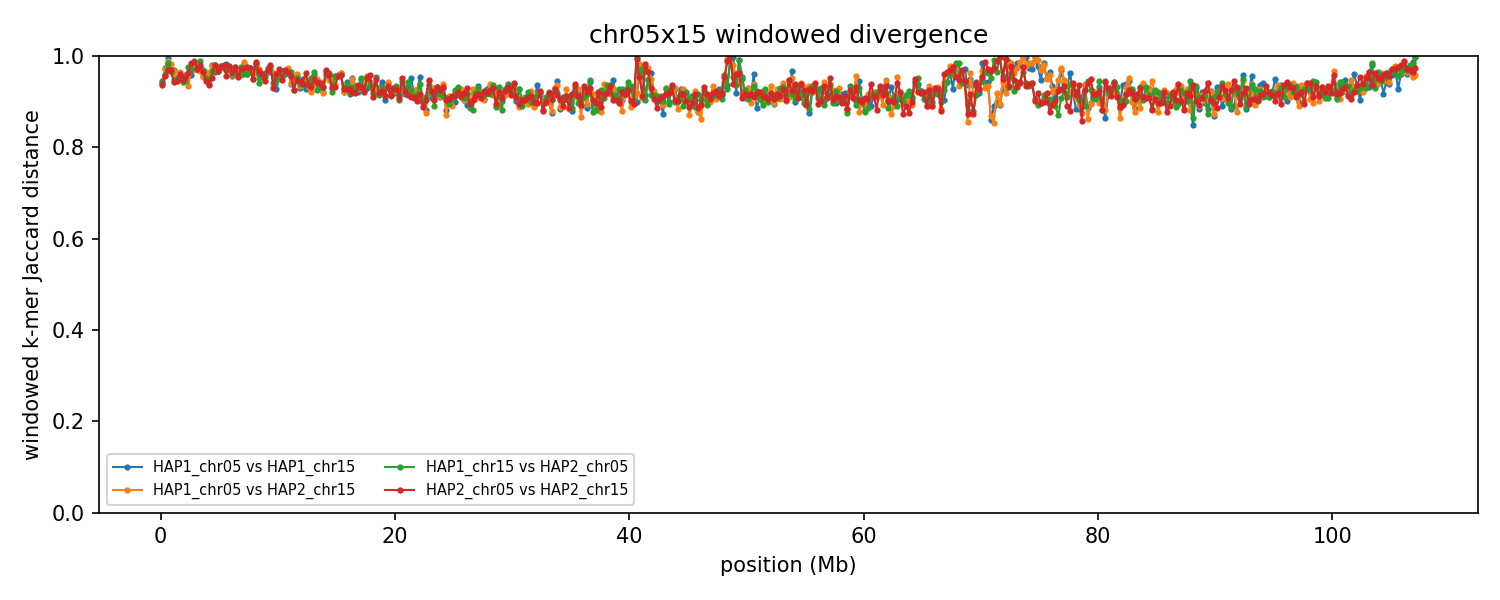

The file beside this chart, header and first rows:
group	win_start	win_end	unit_a	unit_b	hap_a	hap_b	chrom_a	chrom_b	kmers_a	kmers_b	shared	union	jaccard_distance
chr05x15	1	250000	HAP1_chr05	HAP1_chr15	HAP1	HAP1	5	15	194244	208159	21074	381329	0.9447
chr05x15	1	250000	HAP1_chr05	HAP2_chr15	HAP1	HAP2	5	15	194244	202839	22551	374532	0.9398
chr05x15	1	250000	HAP1_chr15	HAP2_chr05	HAP1	HAP2	15	5	208159	217720	23555	402324	0.9415
chr05x15	1	250000	HAP2_chr05	HAP2_chr15	HAP2	HAP2	5	15	217720	202839	25201	395358	0.9363
chr05x15	250001	500000	HAP1_chr05	HAP1_chr15	HAP1	HAP1	5	15	230636	238252	12449	456439	0.9727
chr05x15	250001	500000	HAP1_chr05	HAP2_chr15	HAP1	HAP2	5	15	230636	209643	12441	427838	0.9709
chr05x15	250001	500000	HAP1_chr15	HAP2_chr05	HAP1	HAP2	15	5	238252	236234	19051	455435	0.9582
chr05x15	250001	500000	HAP2_chr05	HAP2_chr15	HAP2	HAP2	5	15	236234	209643	19125	426752	0.9552
chr05x15	500001	750000	HAP1_chr05	HAP1_chr15	HAP1	HAP1	5	15	229232	230622	2193	457661	0.9952
chr05x15	500001	750000	HAP1_chr05	HAP2_chr15	HAP1	HAP2	5	15	229232	234610	5331	458511	0.9884
chr05x15	500001	750000	HAP1_chr15	HAP2_chr05	HAP1	HAP2	15	5	230622	236885	6797	460710	0.9852
chr05x15	500001	750000	HAP2_chr05	HAP2_chr15	HAP2	HAP2	5	15	236885	234610	13943	457552	0.9695
chr05x15	750001	1000000	HAP1_chr05	HAP1_chr15	HAP1	HAP1	5	15	236271	232986	13099	456158	0.9713
chr05x15	750001	1000000	HAP1_chr05	HAP2_chr15	HAP1	HAP2	5	15	236271	233027	8058	461240	0.9825
chr05x15	750001	1000000	HAP1_chr15	HAP2_chr05	HAP1	HAP2	15	5	232986	240395	15692	457689	0.9657
chr05x15	750001	1000000	HAP2_chr05	HAP2_chr15	HAP2	HAP2	5	15	240395	233027	13735	459687	0.9701
chr05x15	1000001	1250000	HAP1_chr05	HAP1_chr15	HAP1	HAP1	5	15	239639	233710	14273	459076	0.9689
chr05x15	1000001	1250000	HAP1_chr05	HAP2_chr15	HAP1	HAP2	5	15	239639	228452	14491	453600	0.9681
chr05x15	1000001	1250000	HAP1_chr15	HAP2_chr05	HAP1	HAP2	15	5	233710	243212	23576	453346	0.948
chr05x15	1000001	1250000	HAP2_chr05	HAP2_chr15	HAP2	HAP2	5	15	243212	228452	25260	446404	0.9434
chr05x15	1250001	1500000	HAP1_chr05	HAP1_chr15	HAP1	HAP1	5	15	241727	238815	22417	458125	0.9511
chr05x15	1250001	1500000	HAP1_chr05	HAP2_chr15	HAP1	HAP2	5	15	241727	237354	24885	454196	0.9452
chr05x15	1250001	1500000	HAP1_chr15	HAP2_chr05	HAP1	HAP2	15	5	238815	242786	23398	458203	0.9489
chr05x15	1250001	1500000	HAP2_chr05	HAP2_chr15	HAP2	HAP2	5	15	242786	237354	25073	455067	0.9449
chr05x15	1500001	1750000	HAP1_chr05	HAP1_chr15	HAP1	HAP1	5	15	220142	233933	19343	434732	0.9555
chr05x15	1500001	1750000	HAP1_chr05	HAP2_chr15	HAP1	HAP2	5	15	220142	239728	15330	444540	0.9655
chr05x15	1500001	1750000	HAP1_chr15	HAP2_chr05	HAP1	HAP2	15	5	233933	231028	21757	443204	0.9509
chr05x15	1500001	1750000	HAP2_chr05	HAP2_chr15	HAP2	HAP2	5	15	231028	239728	18259	452497	0.9596
chr05x15	1750001	2000000	HAP1_chr05	HAP1_chr15	HAP1	HAP1	5	15	225636	241510	22473	444673	0.9495
chr05x15	1750001	2000000	HAP1_chr05	HAP2_chr15	HAP1	HAP2	5	15	225636	240041	22282	443395	0.9497
chr05x15	1750001	2000000	HAP1_chr15	HAP2_chr05	HAP1	HAP2	15	5	241510	230184	25508	446186	0.9428
chr05x15	1750001	2000000	HAP2_chr05	HAP2_chr15	HAP2	HAP2	5	15	230184	240041	23822	446403	0.9466
chr05x15	2000001	2250000	HAP1_chr05	HAP1_chr15	HAP1	HAP1	5	15	240792	234444	18965	456271	0.9584
chr05x15	2000001	2250000	HAP1_chr05	HAP2_chr15	HAP1	HAP2	5	15	240792	239643	19944	460491	0.9567
chr05x15	2000001	2250000	HAP1_chr15	HAP2_chr05	HAP1	HAP2	15	5	234444	224271	23378	435337	0.9463
chr05x15	2000001	2250000	HAP2_chr05	HAP2_chr15	HAP2	HAP2	5	15	224271	239643	20412	443502	0.954
chr05x15	2250001	2500000	HAP1_chr05	HAP1_chr15	HAP1	HAP1	5	15	214499	228638	18964	424173	0.9553
chr05x15	2250001	2500000	HAP1_chr05	HAP2_chr15	HAP1	HAP2	5	15	214499	225029	27326	412202	0.9337
chr05x15	2250001	2500000	HAP1_chr15	HAP2_chr05	HAP1	HAP2	15	5	228638	222245	10702	440181	0.9757
chr05x15	2250001	2500000	HAP2_chr05	HAP2_chr15	HAP2	HAP2	5	15	222245	225029	15740	431534	0.9635
chr05x15	2500001	2750000	HAP1_chr05	HAP1_chr15	HAP1	HAP1	5	15	237319	232933	18508	451744	0.959
chr05x15	2500001	2750000	HAP1_chr05	HAP2_chr15	HAP1	HAP2	5	15	237319	241340	13699	464960	0.9705
chr05x15	2500001	2750000	HAP1_chr15	HAP2_chr05	HAP1	HAP2	15	5	232933	238592	12743	458782	0.9722
chr05x15	2500001	2750000	HAP2_chr05	HAP2_chr15	HAP2	HAP2	5	15	238592	241340	7488	472444	0.9842
chr05x15	2750001	3000000	HAP1_chr05	HAP1_chr15	HAP1	HAP1	5	15	220871	231881	12307	440445	0.9721
chr05x15	2750001	3000000	HAP1_chr05	HAP2_chr15	HAP1	HAP2	5	15	220871	236871	13057	444685	0.9706
chr05x15	2750001	3000000	HAP1_chr15	HAP2_chr05	HAP1	HAP2	15	5	231881	243523	5266	470138	0.9888
chr05x15	2750001	3000000	HAP2_chr05	HAP2_chr15	HAP2	HAP2	5	15	243523	236871	6252	474142	0.9868
chr05x15	3000001	3250000	HAP1_chr05	HAP1_chr15	HAP1	HAP1	5	15	234665	225374	12710	447329	0.9716
chr05x15	3000001	3250000	HAP1_chr05	HAP2_chr15	HAP1	HAP2	5	15	234665	223959	13939	444685	0.9687
chr05x15	3000001	3250000	HAP1_chr15	HAP2_chr05	HAP1	HAP2	15	5	225374	229115	11274	443215	0.9746
chr05x15	3000001	3250000	HAP2_chr05	HAP2_chr15	HAP2	HAP2	5	15	229115	223959	12329	440745	0.972
chr05x15	3250001	3500000	HAP1_chr05	HAP1_chr15	HAP1	HAP1	5	15	226700	233534	10462	449772	0.9767
chr05x15	3250001	3500000	HAP1_chr05	HAP2_chr15	HAP1	HAP2	5	15	226700	238124	14361	450463	0.9681
chr05x15	3250001	3500000	HAP1_chr15	HAP2_chr05	HAP1	HAP2	15	5	233534	177523	4135	406922	0.9898
chr05x15	3250001	3500000	HAP2_chr05	HAP2_chr15	HAP2	HAP2	5	15	177523	238124	7675	407972	0.9812
chr05x15	3500001	3750000	HAP1_chr05	HAP1_chr15	HAP1	HAP1	5	15	196974	223602	17347	403229	0.957
chr05x15	3500001	3750000	HAP1_chr05	HAP2_chr15	HAP1	HAP2	5	15	196974	226378	18322	405030	0.9548
chr05x15	3500001	3750000	HAP1_chr15	HAP2_chr05	HAP1	HAP2	15	5	223602	226426	13269	436759	0.9696
chr05x15	3500001	3750000	HAP2_chr05	HAP2_chr15	HAP2	HAP2	5	15	226426	226378	15371	437433	0.9649
... 1,656 more rows
